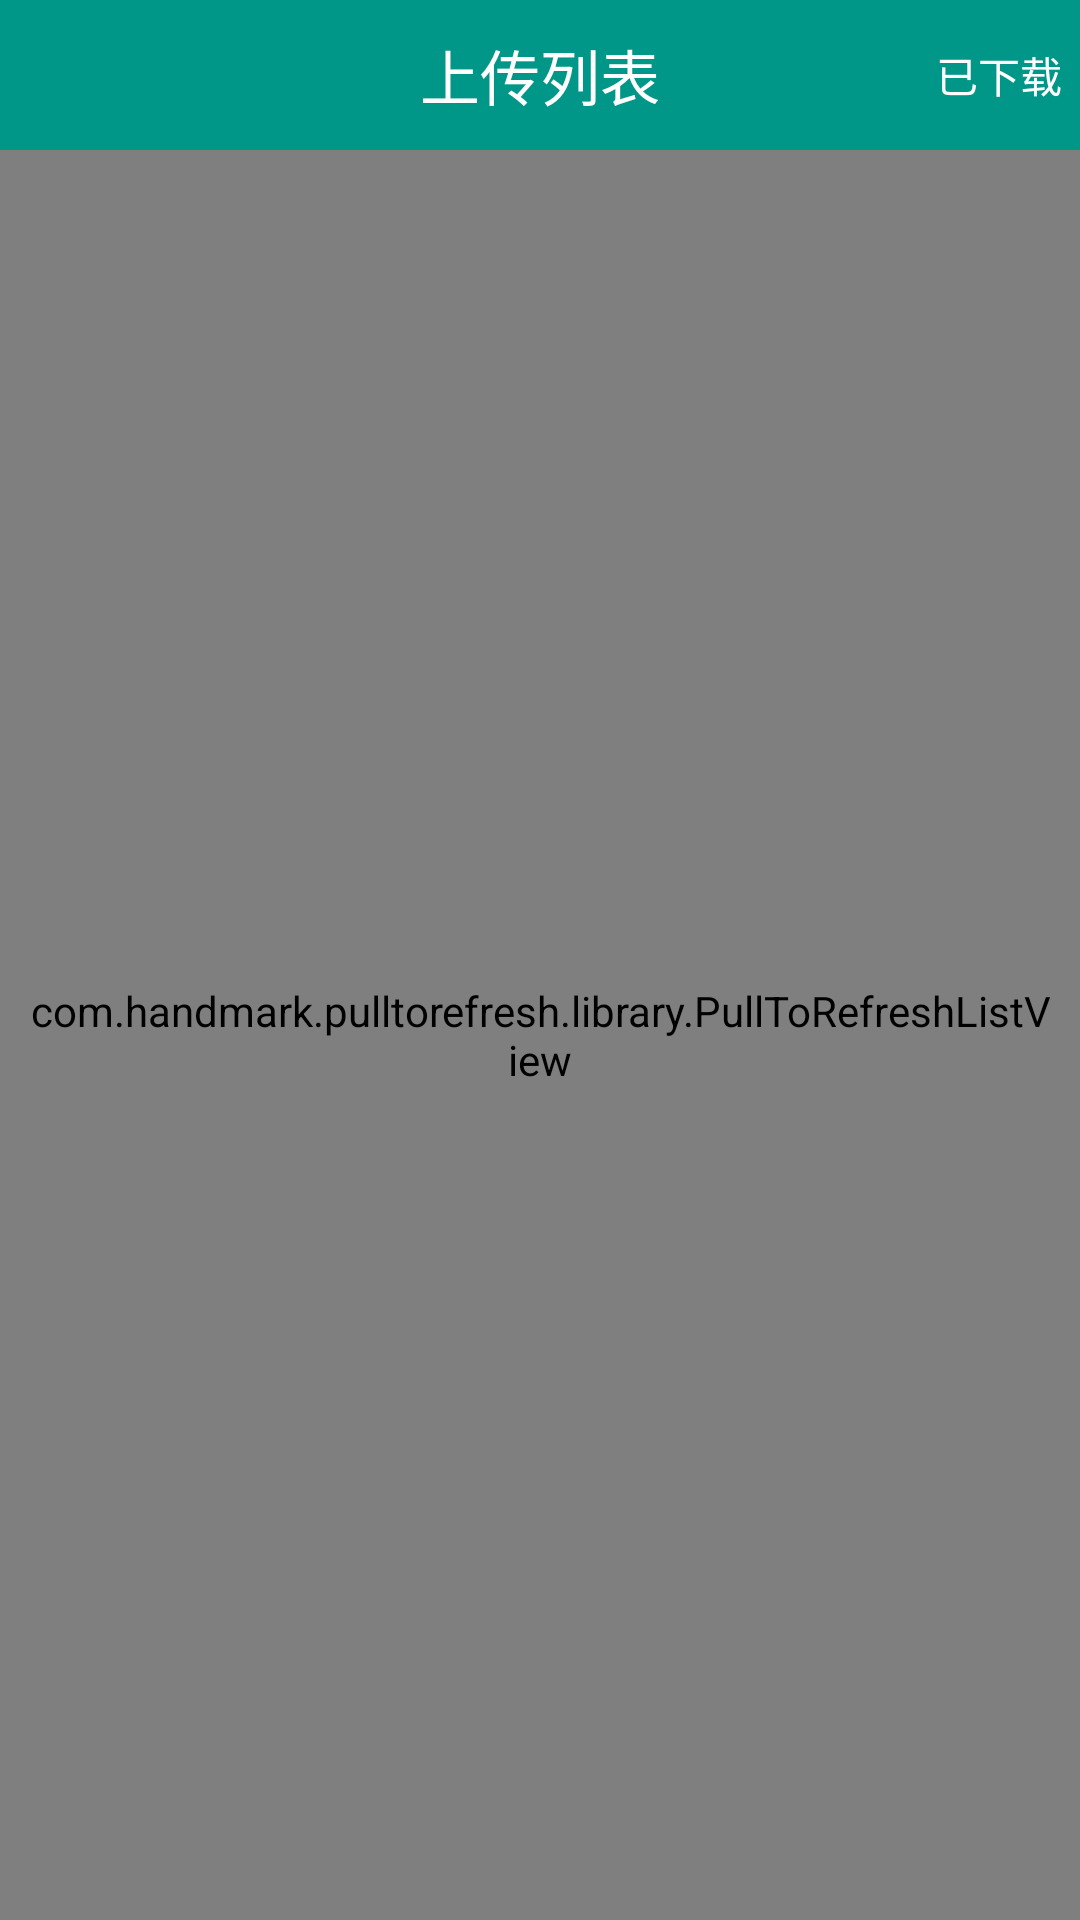

Reconstruct the res/layout file that produces this screen, plus the resources it refers to.
<!-- AndroidManifest.xml: application theme CustomActionBarTheme -->
<!-- res/layout/aty_cloud.xml -->
<?xml version="1.0" encoding="utf-8"?>
<LinearLayout xmlns:android="http://schemas.android.com/apk/res/android"
    android:layout_width="match_parent"
    android:layout_height="match_parent"
    android:orientation="vertical"
     >
<RelativeLayout
        android:id="@+id/top_relative"
        android:layout_width="fill_parent"
        android:layout_height="50.0dip"
        android:background="@drawable/actionbar_background" >

        <ImageView
            android:id="@+id/ic_cloud_back"
            android:layout_width="wrap_content"
            android:layout_height="fill_parent"
            android:layout_gravity="left"
            android:gravity="center_vertical"
            android:paddingLeft="6.0dip"
            android:src="@drawable/ic_settings_back" />

        <TextView
            android:id="@+id/titleText"
            android:layout_width="wrap_content"
            android:layout_height="wrap_content"
            android:layout_centerInParent="true"
            android:padding="10.0dip"
            android:singleLine="true"
            android:text="上传列表"
            android:textColor="@android:color/white"
            android:textSize="20dp" />

         <TextView
             android:id="@+id/ic_cloud_download"
             android:layout_width="wrap_content"
             android:layout_height="fill_parent"
             android:layout_alignParentRight="true"
             android:layout_alignParentTop="true"
             android:gravity="center_vertical"
             android:paddingRight="6.0dip"
             android:textColor="@android:color/white"
             android:text="已下载" />

    </RelativeLayout>
    <com.handmark.pulltorefresh.library.PullToRefreshListView
        android:id="@+id/list_view"
        android:layout_width="match_parent"
        android:layout_height="match_parent"
        android:background="#ffffff"
       android:divider="#00000000"
            android:dividerHeight="15dp"
        android:paddingLeft="10dp"
        android:paddingRight="10dp" />


</LinearLayout>
<!-- resources referenced by this layout -->
<resources>
  <style name="CustomActionBarTheme" parent="@style/Theme.AppCompat.Light.DarkActionBar">
          <item name="android:actionBarStyle">@style/MyActionBar</item>
  
          
          <item name="actionBarStyle">@style/MyActionBar</item>
      </style>
  <style name="MyActionBar" parent="@style/Widget.AppCompat.Light.ActionBar.Solid.Inverse">
          <item name="android:background">@drawable/actionbar_background</item>
          <item name="android:titleTextStyle">@style/MyTitleStyle</item>
  
          
          <item name="background">@drawable/actionbar_background</item>
          <item name="titleTextStyle">@style/MyTitleStyle</item>
      </style>
  <style name="MyTitleStyle" parent="@android:style/TextAppearance.Holo.Widget.ActionBar.Title.Inverse">
          <item name="android:textSize">20dp</item>
      </style>
</resources>
